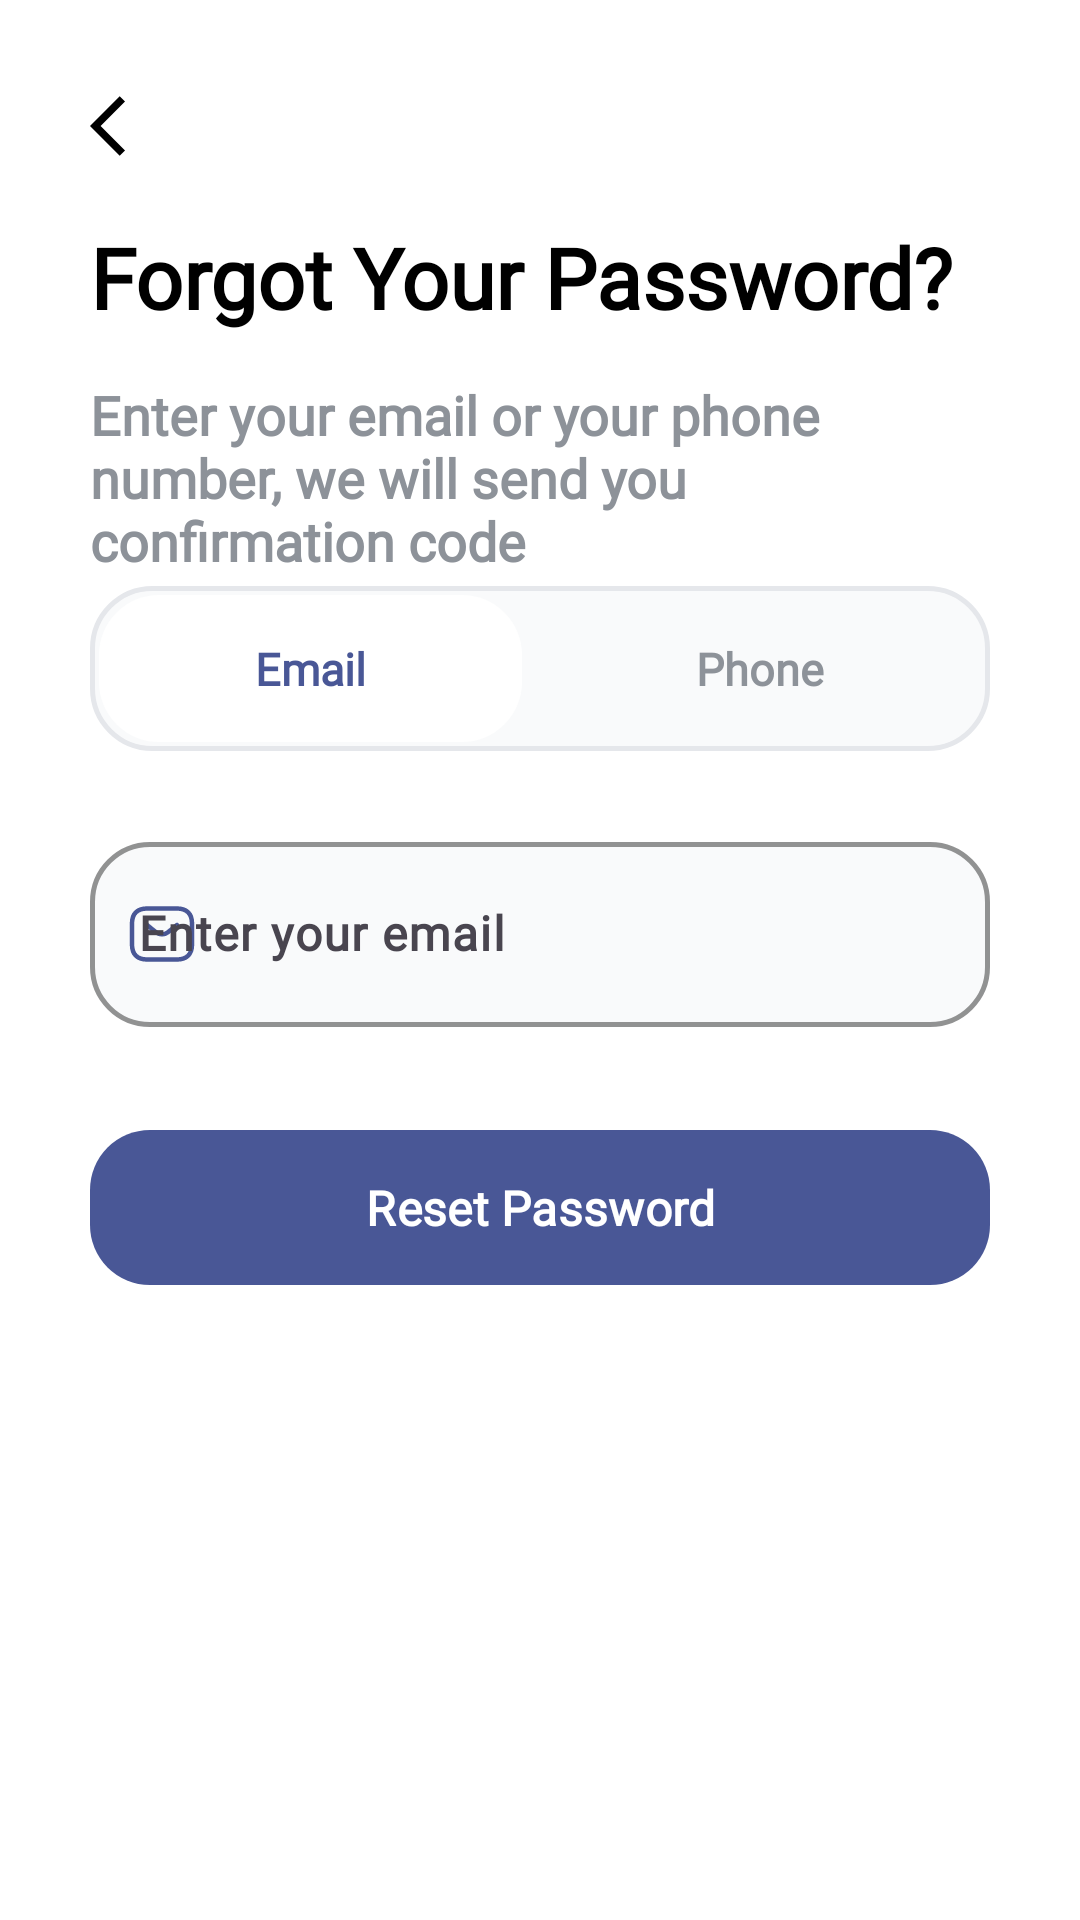

Reconstruct the res/layout file that produces this screen, plus the resources it refers to.
<!-- AndroidManifest.xml: application theme Theme.GradutionProject -->
<!-- res/layout/activity_reset_password.xml -->
<?xml version="1.0" encoding="utf-8"?>
<androidx.constraintlayout.widget.ConstraintLayout xmlns:android="http://schemas.android.com/apk/res/android"
    xmlns:app="http://schemas.android.com/apk/res-auto"
    xmlns:tools="http://schemas.android.com/tools"
    android:layout_width="match_parent"
    android:layout_height="match_parent"
    android:background="@color/background_color"
    android:padding="30dp"
    tools:context=".view.activity.ResetPasswordActivity">
    <ImageView
        android:id="@+id/back_button"
        app:layout_constraintTop_toTopOf="parent"
        app:layout_constraintStart_toStartOf="parent"
        android:contentDescription="@string/back"
        android:src="@drawable/ic_back"
        android:clickable="true"
        android:layout_width="wrap_content"
        android:layout_height="wrap_content" />
    <androidx.constraintlayout.widget.Guideline
        android:id="@+id/g1"
        android:orientation="horizontal"
        app:layout_constraintGuide_percent="0.075"
        android:layout_width="wrap_content"
        android:layout_height="wrap_content" />
    <TextView
        android:id="@+id/forgot_password_title"
        app:layout_constraintTop_toBottomOf="@id/g1"
        app:layout_constraintStart_toStartOf="@id/back_button"
        android:text="@string/forgot_your_password"
        android:fontFamily="@font/nunito_regular"
        android:textFontWeight="900"
        android:textColor="@color/text_color"
        android:textSize="28sp"
        android:layout_width="wrap_content"
        android:layout_height="wrap_content" />
    <TextView
        android:id="@+id/txt1"
        app:layout_constraintTop_toBottomOf="@id/forgot_password_title"
        app:layout_constraintStart_toStartOf="@id/forgot_password_title"
        android:layout_marginTop="15dp"
        android:text="@string/enter_your_email_or_your_phone_number_we_will_send_you_confirmation_code"
        android:fontFamily="@font/nunito_regular"
        android:textFontWeight="700"
        android:textColor="@color/grey"
        android:textSize="18sp"
        android:layout_width="wrap_content"
        android:layout_height="wrap_content" />
    <androidx.constraintlayout.widget.Guideline
        android:id="@+id/g2"
        android:orientation="horizontal"
        app:layout_constraintGuide_percent="0.285"
        android:layout_width="wrap_content"
        android:layout_height="wrap_content" />
    <LinearLayout
        android:id="@+id/layout"
        app:layout_constraintTop_toBottomOf="@id/g2"
        android:orientation="horizontal"
        android:weightSum="2"
        android:background="@drawable/background_forget_password"
        android:layout_width="match_parent"
        android:layout_height="55dp">
        <TextView
            android:id="@+id/email_btn"
            android:clickable="true"
            android:layout_weight="1"
            android:gravity="center"
            android:text="@string/email"
            android:textColor="@color/main_color"
            android:fontFamily="@font/nunito"
            android:textFontWeight="900"
            android:textSize="15sp"
            android:layout_margin="3dp"
            android:background="@drawable/background_forget_button"
            android:layout_width="wrap_content"
            android:layout_height="match_parent" />
        <TextView
            android:id="@+id/phone_btn"
            android:clickable="true"
            android:layout_weight="1"
            android:gravity="center"
            android:text="@string/phone"
            android:fontFamily="@font/nunito"
            android:textFontWeight="900"
            android:textSize="15sp"
            android:textColor="@color/grey"
            android:layout_margin="3dp"
            android:layout_width="wrap_content"
            android:layout_height="match_parent" />
    </LinearLayout>
    <LinearLayout
        android:id="@+id/phone_code_layout"
        app:layout_constraintTop_toBottomOf="@id/layout"
        app:layout_constraintStart_toStartOf="parent"
        app:layout_constraintEnd_toEndOf="parent"
        android:layout_marginTop="25dp"
        android:visibility="invisible"
        android:weightSum="3"
        android:layout_width="match_parent"
        android:layout_height="wrap_content">
        <com.google.android.material.textfield.TextInputLayout
            android:id="@+id/code_layout"
            android:layout_weight="0.75"
            android:layout_marginEnd="5dp"
            app:boxCornerRadiusTopStart="20dp"
            app:boxCornerRadiusTopEnd="20dp"
            app:boxCornerRadiusBottomStart="20dp"
            app:boxCornerRadiusBottomEnd="20dp"
            app:boxBackgroundColor="@color/grey_background"
            app:boxStrokeColor="@color/grey_stroke"
            app:boxStrokeWidth="1.5dp"
            android:hint="@string/code"
            app:hintTextColor="@color/grey"
            android:layout_width="0dp"
            android:layout_height="wrap_content">
            <EditText
                android:id="@+id/code"
                android:text="@string/_20"
                android:layout_width="match_parent"
                android:layout_height="match_parent"
                android:paddingVertical="20dp"
                android:fontFamily="@font/nunito_regular"
                android:textSize="16sp"
                android:textColor="@color/grey"
                android:maxLines="1"
                android:inputType="text"
                android:textFontWeight="800" />
        </com.google.android.material.textfield.TextInputLayout>
        <com.google.android.material.textfield.TextInputLayout
            android:id="@+id/phone_layout"
            android:layout_weight="2.25"
            android:layout_marginStart="5dp"
            app:boxCornerRadiusTopStart="20dp"
            app:boxCornerRadiusTopEnd="20dp"
            app:boxCornerRadiusBottomStart="20dp"
            app:boxCornerRadiusBottomEnd="20dp"
            app:boxBackgroundColor="@color/grey_background"
            app:boxStrokeColor="@color/grey_stroke"
            app:startIconDrawable="@drawable/ic_phone"
            app:startIconTint="@color/main_color"
            app:boxStrokeWidth="1.5dp"
            android:hint="@string/enter_your_phone_number"
            app:hintTextColor="@color/grey"
            app:errorEnabled="true"
            app:errorTextColor="@color/error_color"
            app:boxStrokeErrorColor="@color/error_color"
            app:errorIconTint="@color/error_color"
            app:cursorErrorColor="@color/error_color"
            android:layout_width="0dp"
            android:layout_height="wrap_content">
            <EditText
                android:id="@+id/phone"
                android:layout_width="match_parent"
                android:layout_height="match_parent"
                android:paddingVertical="21dp"
                android:autofillHints="phone"
                android:fontFamily="@font/nunito_regular"
                android:textSize="16sp"
                android:textColor="@color/grey"
                android:maxLines="1"
                android:inputType="phone"
                android:textFontWeight="800" />
        </com.google.android.material.textfield.TextInputLayout>
    </LinearLayout>
    <com.google.android.material.textfield.TextInputLayout
        android:id="@+id/email_layout"
        app:layout_constraintTop_toBottomOf="@id/layout"
        app:layout_constraintStart_toStartOf="parent"
        app:layout_constraintEnd_toEndOf="parent"
        android:visibility="visible"
        app:boxCornerRadiusTopStart="20dp"
        app:boxCornerRadiusTopEnd="20dp"
        app:boxCornerRadiusBottomStart="20dp"
        app:boxCornerRadiusBottomEnd="20dp"
        app:boxBackgroundColor="@color/grey_background"
        app:boxStrokeColor="@color/grey_stroke"
        app:startIconDrawable="@drawable/ic_email"
        app:startIconTint="@color/main_color"
        android:layout_marginTop="25dp"
        app:boxStrokeWidth="1.5dp"
        android:hint="@string/enter_your_email"
        app:hintTextColor="@color/grey"
        app:errorEnabled="true"
        app:errorTextColor="@color/error_color"
        app:boxStrokeErrorColor="@color/error_color"
        app:errorIconTint="@color/error_color"
        app:cursorErrorColor="@color/error_color"
        android:layout_width="0dp"
        android:layout_height="wrap_content">
        <EditText
            android:id="@+id/email"
            android:paddingVertical="20dp"
            android:layout_width="match_parent"
            android:layout_height="match_parent"
            android:fontFamily="@font/nunito_regular"
            android:maxLines="1"
            android:inputType="textEmailAddress"
            android:autofillHints="emailAddress"
            android:textSize="16sp"
            android:textColor="@color/grey"
            android:textFontWeight="800" />
    </com.google.android.material.textfield.TextInputLayout>
    <com.google.android.material.button.MaterialButton
        android:id="@+id/reset_password_btn"
        app:layout_constraintTop_toBottomOf="@id/email_layout"
        app:layout_constraintStart_toStartOf="parent"
        app:layout_constraintEnd_toEndOf="parent"
        android:padding="15dp"
        android:layout_marginTop="10dp"
        app:cornerRadius="20dp"
        android:text="@string/reset_password"
        android:textColor="@color/background_color"
        android:fontFamily="@font/nunito_regular"
        android:textFontWeight="600"
        android:textSize="16sp"
        android:layout_width="0dp"
        android:layout_height="wrap_content" />
    <androidx.constraintlayout.widget.Guideline
        android:id="@+id/g00"
        android:orientation="horizontal"
        app:layout_constraintGuide_percent="0.75"
        android:layout_width="wrap_content"
        android:layout_height="wrap_content"/>
    <com.google.android.material.progressindicator.CircularProgressIndicator
        android:id="@+id/progress"
        app:layout_constraintTop_toBottomOf="@id/g00"
        app:layout_constraintStart_toStartOf="@id/reset_password_btn"
        app:layout_constraintEnd_toEndOf="@id/reset_password_btn"
        app:indicatorColor="@color/main_color"
        android:visibility="invisible"
        android:layout_width="wrap_content"
        android:layout_height="wrap_content"/>
</androidx.constraintlayout.widget.ConstraintLayout>
<!-- resources referenced by this layout -->
<resources>
  <color name="background_color">#FFFFFFFF</color>
  <color name="error_color">#FF5C5C</color>
  <color name="grey">#8D9299</color>
  <color name="grey_background">#F9FAFB</color>
  <color name="grey_stroke">#E5E7EB</color>
  <color name="main_color">#495796</color>
  <color name="text_color">#FF000000</color>
  <!-- drawable background_forget_button (drawable) -->
  <?xml version="1.0" encoding="utf-8"?>
  <shape xmlns:android="http://schemas.android.com/apk/res/android">
      <corners android:radius="20dp"/>
      <solid android:color="@color/background_color"/>
  </shape>
  <!-- drawable background_forget_password (drawable) -->
  <?xml version="1.0" encoding="utf-8"?>
  <shape xmlns:android="http://schemas.android.com/apk/res/android">
  <corners android:radius="20dp"/>
      <solid android:color="@color/grey_background"/>
      <stroke android:color="@color/grey_stroke" android:width="1.5dp"/>
  </shape>
  <!-- drawable ic_back (drawable) -->
  <vector android:autoMirrored="true" android:height="24dp"
      android:tint="@color/text_color" android:viewportHeight="24"
      android:viewportWidth="24" android:width="24dp" xmlns:android="http://schemas.android.com/apk/res/android">
      <path android:fillColor="@color/text_color" android:pathData="M11.67,3.87L9.9,2.1 0,12l9.9,9.9 1.77,-1.77L3.54,12z"/>
  </vector>
  <!-- drawable ic_email (drawable) -->
  <vector xmlns:android="http://schemas.android.com/apk/res/android"
      android:width="24dp"
      android:height="24dp"
      android:viewportWidth="24"
      android:viewportHeight="24">
    <path
        android:pathData="M17,20.5H7C4,20.5 2,19 2,15.5V8.5C2,5 4,3.5 7,3.5H17C20,3.5 22,5 22,8.5V15.5C22,19 20,20.5 17,20.5Z"
        android:strokeLineJoin="round"
        android:strokeWidth="1.5"
        android:fillColor="#00000000"
        android:strokeColor="@color/main_color"
        android:strokeLineCap="round"/>
    <path
        android:pathData="M17,9L13.87,11.5C12.84,12.32 11.15,12.32 10.12,11.5L7,9"
        android:strokeLineJoin="round"
        android:strokeWidth="1.5"
        android:fillColor="#00000000"
        android:strokeColor="@color/main_color"
        android:strokeLineCap="round"/>
  </vector>
  <string name="_20">+2</string>
  <string name="back">Back</string>
  <string name="code">Code</string>
  <string name="email">Email</string>
  <string name="enter_your_email">Enter your email</string>
  <string name="enter_your_email_or_your_phone_number_we_will_send_you_confirmation_code">Enter your email or your phone number, we will send you confirmation code</string>
  <string name="enter_your_phone_number">Enter your phone number</string>
  <string name="forgot_your_password">Forgot Your Password?</string>
  <string name="phone">Phone</string>
  <string name="reset_password">Reset Password</string>
  <style name="Theme.GradutionProject" parent="Base.Theme.GradutionProject.Light" />
  <style name="Base.Theme.GradutionProject.Light" parent="Theme.Material3.DayNight.NoActionBar">
          <item name="colorPrimary">@color/main_color</item>
      </style>
</resources>
